Image classification data set "data" (DeepLearner7/Hand-Gesture-Recognition on GitHub). Class labels (3): closed hand, one finger, open palm.

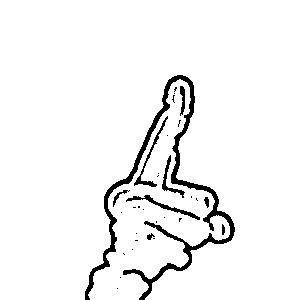
Label: one finger

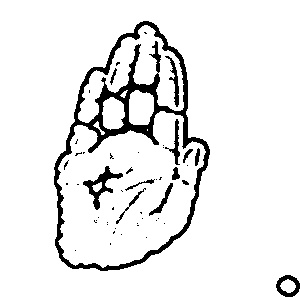
Label: open palm

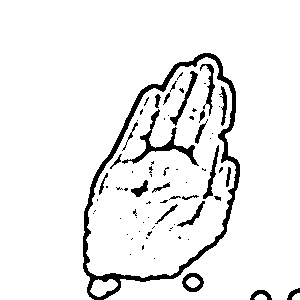
Label: open palm

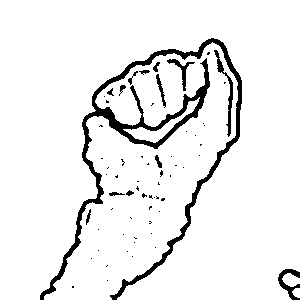
Label: closed hand

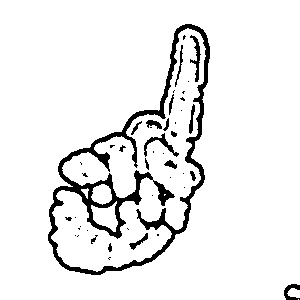
Label: one finger

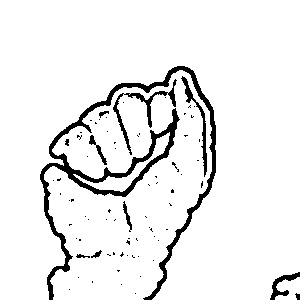
Label: closed hand
